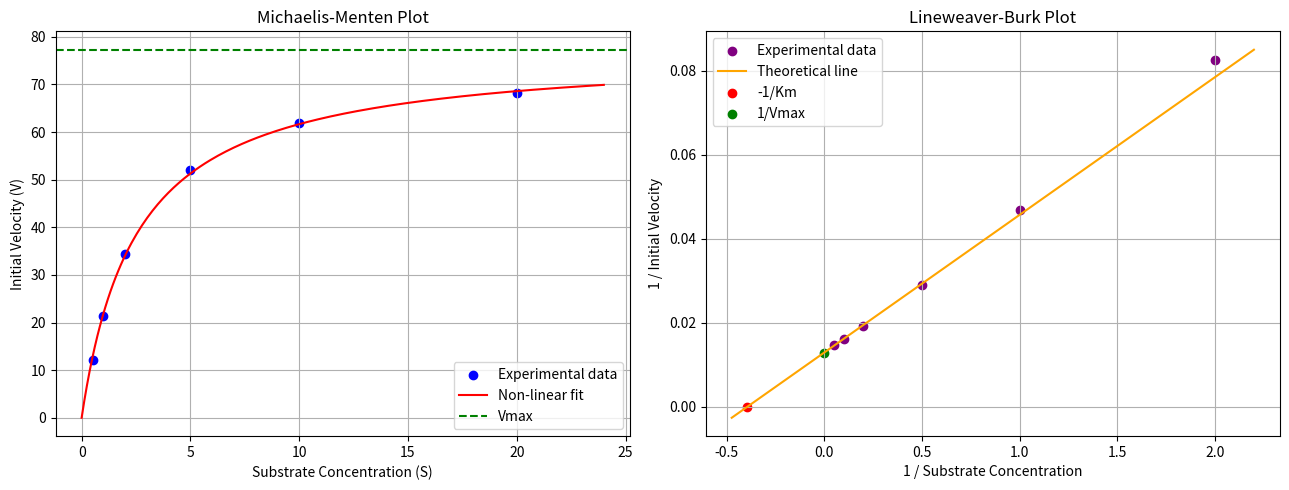

Reproduce this figure in Python.
import numpy as np
import matplotlib.pyplot as plt
from scipy.optimize import curve_fit


# Michaelis-Menten equation
def michaelis_menten(S, Vmax, Km):
    return (Vmax * S) / (Km + S)


# Enzyme kinetics analysis
def analyze_kinetics(sample_S, sample_V):

    S = np.array(sample_S, dtype=float)
    V = np.array(sample_V, dtype=float)

    # Validate experimental data
    if len(S) != len(V) or len(S) < 3:
        raise ValueError("Provide at least 3 matching data points.")

    if not np.all(np.isfinite(S)) or not np.all(np.isfinite(V)):
        raise ValueError("Data must contain finite numbers.")

    if np.any(S <= 0) or np.any(V <= 0):
        raise ValueError("Concentrations and velocities must be positive.")

    # Non-linear curve fitting
    initial_guess = [max(V) * 1.2, np.median(S)]

    params, covariance = curve_fit(
        michaelis_menten,
        S,
        V,
        p0=initial_guess,
        bounds=(0, np.inf),
        maxfev=10000
    )

    Vmax, Km = params

    print("\n--- ENZYME KINETICS RESULTS ---")
    print(f"Vmax = {Vmax:.3f} umol/min")
    print(f"Km   = {Km:.3f}")

    # Generate smooth curve
    S_fit = np.linspace(0, max(S) * 1.2, 200)
    V_fit = michaelis_menten(S_fit, Vmax, Km)

    # Create visualizations
    fig, axes = plt.subplots(1, 2, figsize=(13, 5))

    # Michaelis-Menten plot
    axes[0].scatter(S, V, color="blue", label="Experimental data")
    axes[0].plot(
        S_fit, V_fit,
        color="red",
        label="Non-linear fit"
    )

    axes[0].axhline(
        Vmax, color="green",
        linestyle="--", label="Vmax"
    )

    axes[0].set_title("Michaelis-Menten Plot")
    axes[0].set_xlabel("Substrate Concentration (S)")
    axes[0].set_ylabel("Initial Velocity (V)")
    axes[0].legend()
    axes[0].grid(True)

    # Lineweaver-Burk plot
    reciprocal_S = 1 / S
    reciprocal_V = 1 / V

    x_line = np.linspace(
        -1 / Km * 1.2,
        max(reciprocal_S) * 1.1,
        200
    )

    y_line = (Km / Vmax) * x_line + (1 / Vmax)

    axes[1].scatter(
        reciprocal_S,
        reciprocal_V,
        color="purple",
        label="Experimental data"
    )

    axes[1].plot(
        x_line, y_line,
        color="orange",
        label="Theoretical line"
    )

    axes[1].scatter(
        [-1 / Km],
        [0],
        color="red",
        label="-1/Km"
    )

    axes[1].scatter(
        [0],
        [1 / Vmax],
        color="green",
        label="1/Vmax"
    )

    axes[1].set_title("Lineweaver-Burk Plot")
    axes[1].set_xlabel("1 / Substrate Concentration")
    axes[1].set_ylabel("1 / Initial Velocity")
    axes[1].legend()
    axes[1].grid(True)

    plt.tight_layout()

    # Save graph
    plt.savefig(
        "enzyme_kinetics_plots.png",
        dpi=300,
        bbox_inches="tight"
    )

    print("\nPlot saved as enzyme_kinetics_plots.png")

    plt.show()


# Sample experimental data
if __name__ == "__main__":

    sample_S = [0.5, 1.0, 2.0, 5.0, 10.0, 20.0]

    sample_V = [12.1, 21.3, 34.4, 52.0, 61.8, 68.1]

    print("Running enzyme analysis with sample lab data...")

    analyze_kinetics(sample_S, sample_V)
